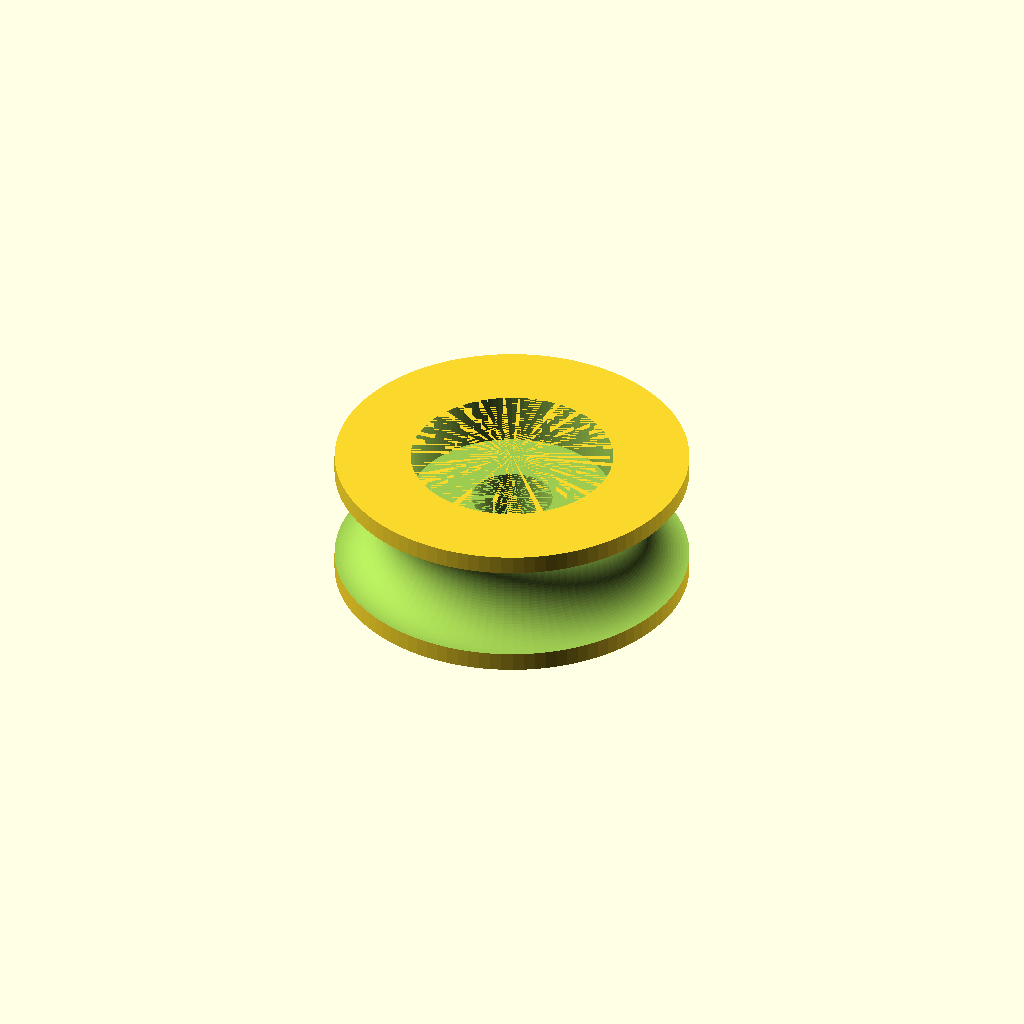
Cell 1: the model at its default parameters.
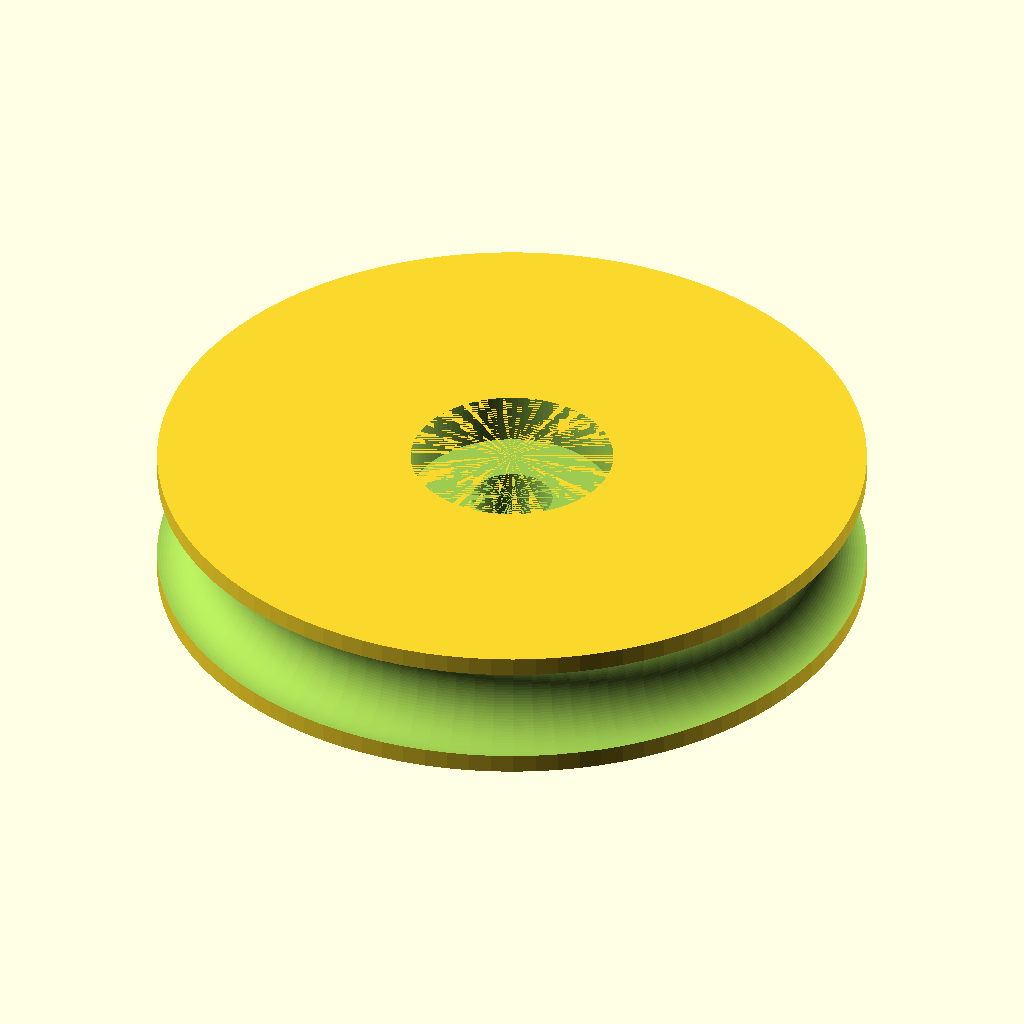
Cell 2: wheel_diameter = 70 (everything else at default).
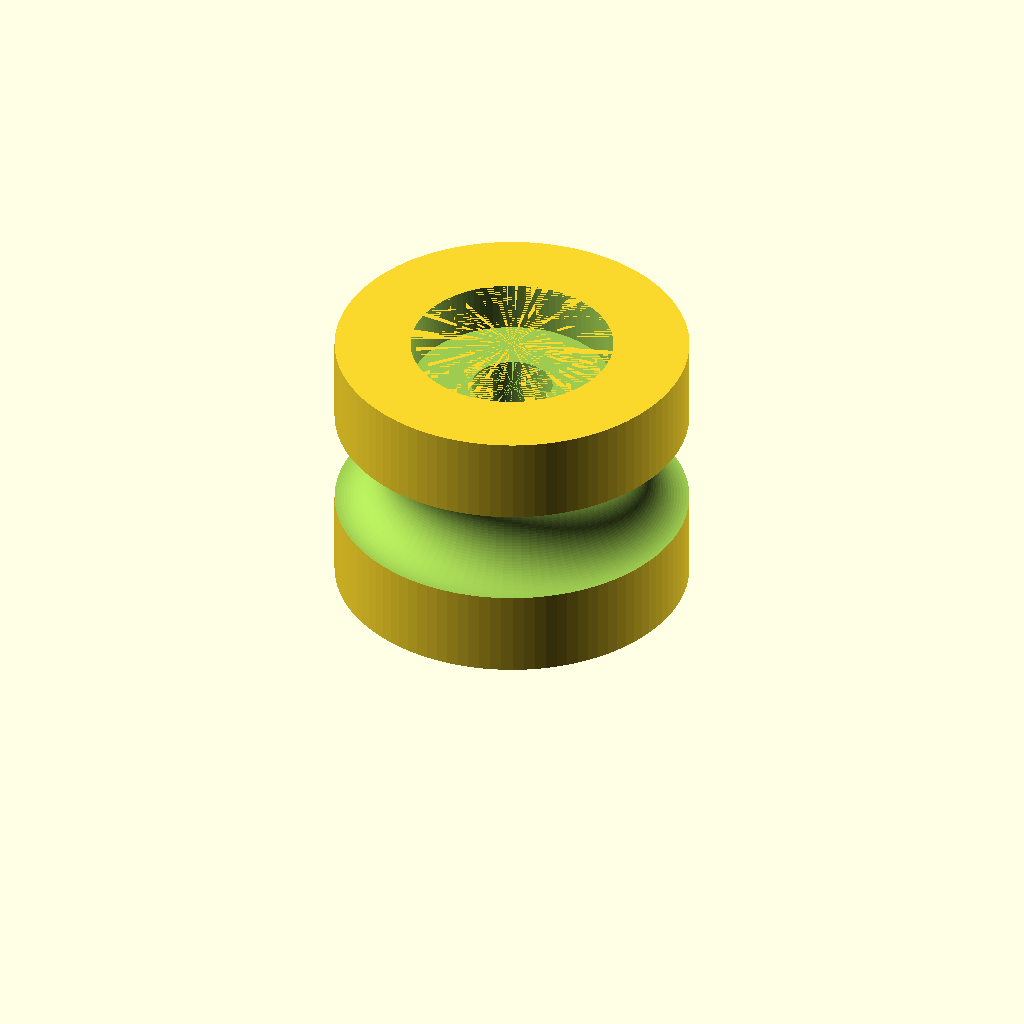
Cell 3 — wheel_width set to 27, the other parameters unchanged.
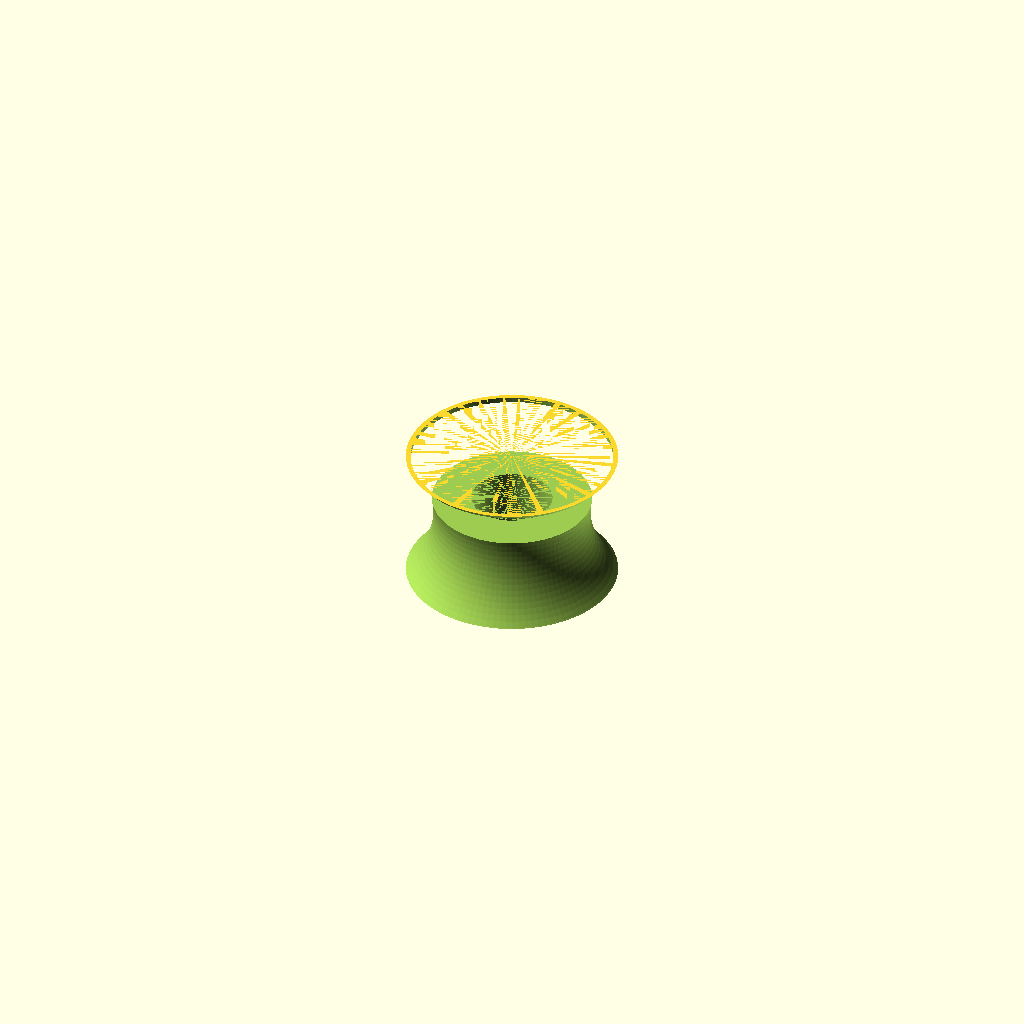
Cell 4: wheel_rim_width = 19.5 (everything else at default).
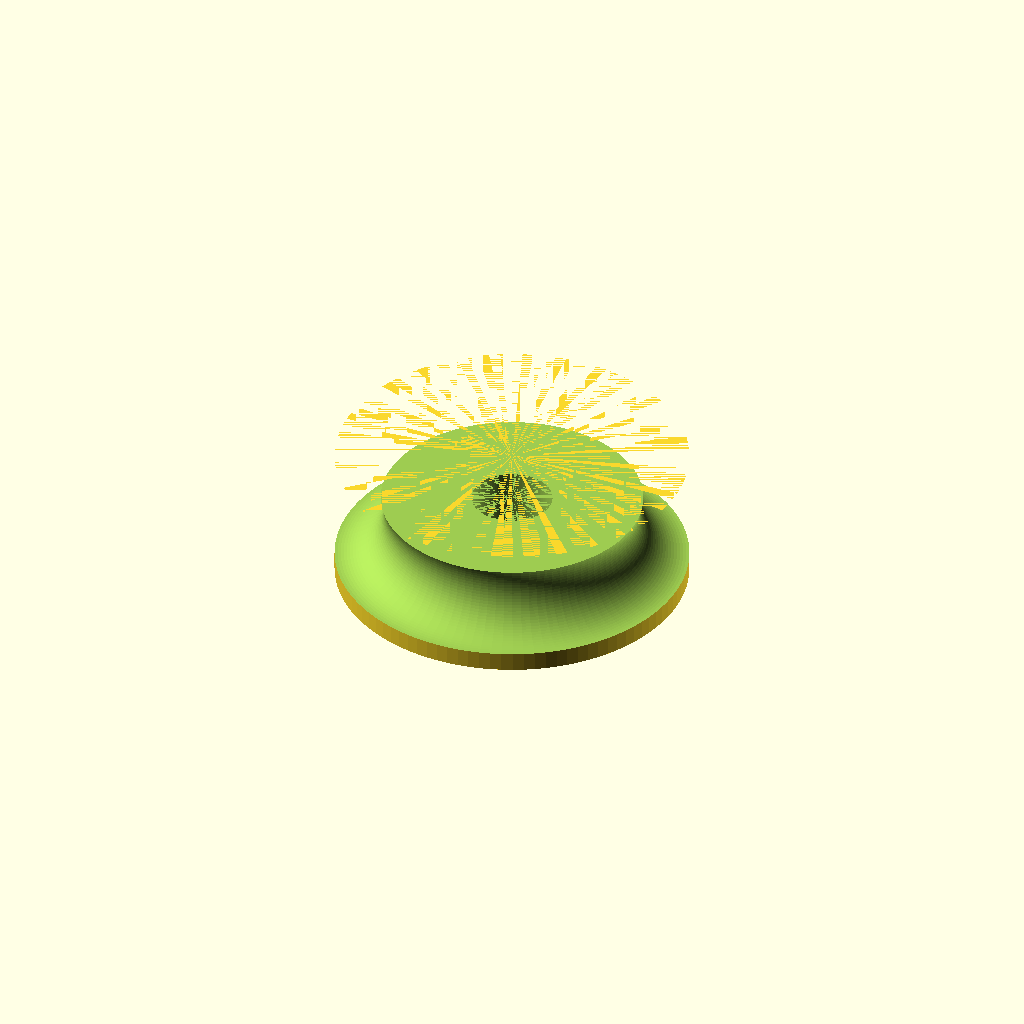
Cell 5: the same model with inset_cutout_width = 40.
One fixed orthographic camera (rotation 55°, 0°, 25°; colour scheme Cornfield) for every cell.
The OpenSCAD source (inputs/thingiverse/files/thing-1602908/files/roller-pulley.scad):

wheel_diameter = 35;
wheel_width = 13.5;
wheel_rim_width = 9.75;
axle_cutout_diameter = 8;
inset_cutout_width = 20;
inset_cutout_depth = 5;

/* [Hidden] */
$fn = 100;

wheel();

module wheel() {
	// Axle cuttout
	difference(){
		// Inset cuttout
		difference(){
			// Wheel
			difference(){
				cylinder(d = wheel_diameter, h = wheel_width);
				translate([0, 0, wheel_width/2]) {
					rotate_extrude() {
						translate([wheel_diameter/2, 0, wheel_width/2]) {
							circle(d = wheel_rim_width, $fn = 100);
						}
					}
				}
			}
			translate([0, 0, wheel_width-inset_cutout_depth]) {
				cylinder(inset_cutout_depth, d = inset_cutout_width, $fn = 100);
			}
		}
		cylinder(wheel_width-inset_cutout_depth, d = axle_cutout_diameter, $fn = 100);
	}
}
Parameter table extracted from the source (name, type, default, range or options):
wheel_diameter: number, default 35
wheel_width: number, default 13.5
wheel_rim_width: number, default 9.75
axle_cutout_diameter: number, default 8
inset_cutout_width: number, default 20
inset_cutout_depth: number, default 5
